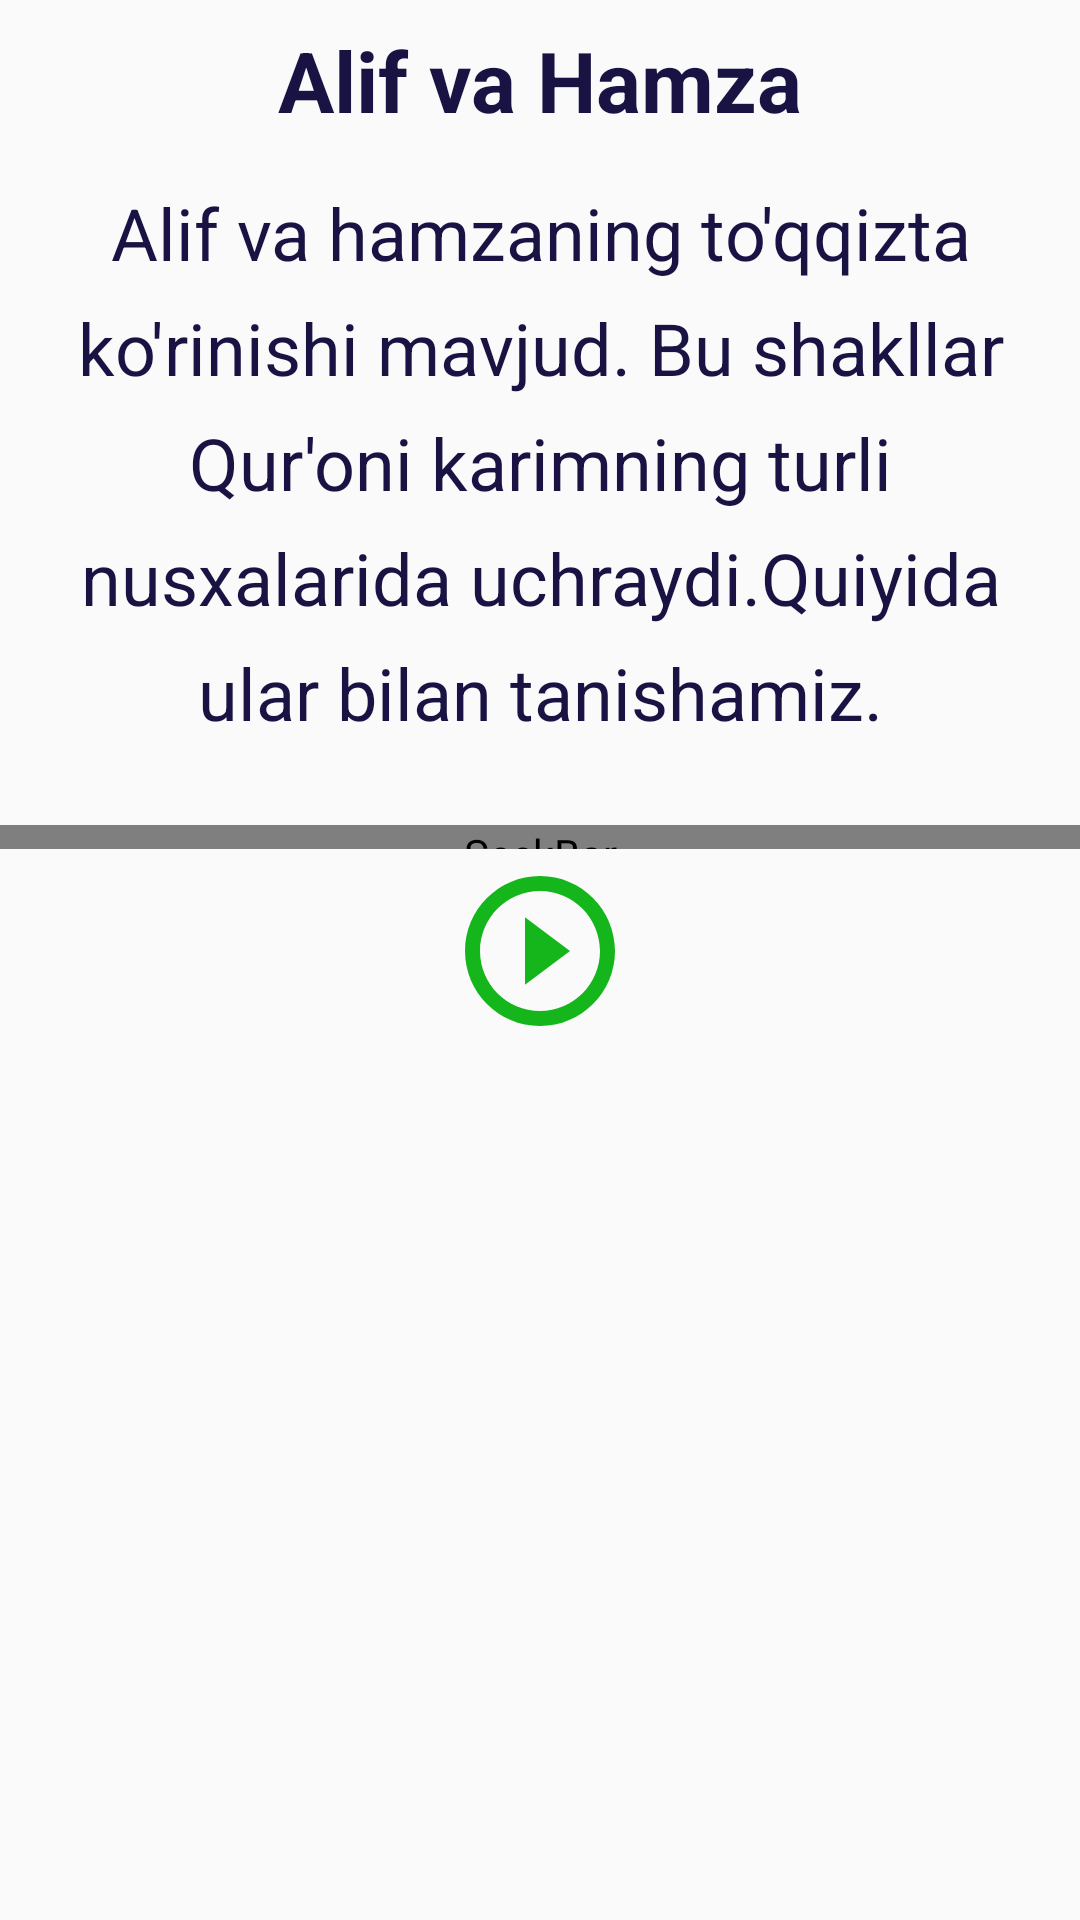

Write the Android layout XML for this screen, with the resource values it uses.
<!-- AndroidManifest.xml: application theme AppTheme -->
<!-- res/layout/lesson5_fragment.xml -->
<?xml version="1.0" encoding="utf-8"?>
<layout xmlns:android="http://schemas.android.com/apk/res/android"
    xmlns:tools="http://schemas.android.com/tools"
    tools:context="com.example.android.navigation.screens.tajvid.Lesson5Fragment">

    <ScrollView
        android:layout_width="match_parent"
        android:layout_height="match_parent">
        <LinearLayout
            android:layout_width="match_parent"
            android:orientation="vertical"
            android:layout_height="wrap_content">

            <TextView
                android:id="@+id/textTitle"
                android:layout_width="match_parent"
                android:layout_height="wrap_content"
                android:gravity="center"
                android:padding="8dp"
                android:text="Alif va Hamza"
                android:textColor="@color/ink"
                android:textSize="28sp"
                android:textStyle="bold"/>


            <TextView
                android:layout_width="match_parent"
                android:layout_height="wrap_content"
                android:lineSpacingExtra="10dp"
                android:gravity="center"
                android:padding="8dp"
                android:text="@string/alif_va_hamzaning_to_qqizta_ko_rinishi_mavjud_bu_shakllar_qur_oni_karimning_turli_nusxalarida_uchraydi_quiyida_ular_bilan_tanishamiz"
                android:textColor="@color/ink"
                android:textSize="24sp"/>


            <SeekBar
                android:id="@+id/seekbar_1"
                android:layout_width="match_parent"
                android:layout_height="8dp"
                android:layout_marginTop="20dp"
                android:layout_gravity="center"
                android:layout_marginBottom="4dp"
                android:progressDrawable="@drawable/progress"
                android:thumb="@drawable/thumb"
                />


            <ImageView
                android:id="@+id/image1"
                android:layout_gravity="center"
                android:layout_width="60dp"
                android:layout_height="60dp"
                android:background="@drawable/play_button_green" />



            <TextView
                android:id="@+id/text"
                android:layout_width="match_parent"
                android:layout_height="wrap_content"
                android:lineSpacingExtra="20dp"
                android:padding="8dp"
                android:gravity="center"
                android:textColor="@color/ink"
                android:textSize="60sp"
                />







        </LinearLayout>

    </ScrollView>

</layout>
<!-- resources referenced by this layout -->
<resources>
  <color name="ink">#191343</color>
  <!-- drawable play_button_green (drawable) -->
  <vector xmlns:android="http://schemas.android.com/apk/res/android"
      android:width="24dp"
      android:height="24dp"
      android:viewportWidth="24"
      android:viewportHeight="24">
    <path
        android:fillColor="@color/green"
        android:pathData="M10,16.5l6,-4.5 -6,-4.5v9zM12,2C6.48,2 2,6.48 2,12s4.48,10 10,10 10,-4.48 10,-10S17.52,2 12,2zM12,20c-4.41,0 -8,-3.59 -8,-8s3.59,-8 8,-8 8,3.59 8,8 -3.59,8 -8,8z"/>
  </vector>
  <!-- drawable progress (drawable) -->
  <?xml version="1.0" encoding="utf-8"?>
  <layer-list xmlns:android="http://schemas.android.com/apk/res/android" >
  
      <item
          android:id="@android:id/background"
          android:drawable="@drawable/backround_fill"/>
      <item android:id="@android:id/progress">
          <clip android:drawable="@drawable/progress_fill" />
      </item>
  
  </layer-list>
  <!-- drawable thumb (drawable) -->
  <?xml version="1.0" encoding="UTF-8"?>
  <shape xmlns:android="http://schemas.android.com/apk/res/android"
      android:shape="oval" >
  
      <gradient
          android:angle="270"
          android:endColor="#35DC3B"
          android:startColor="#147A18" />
  
      <size
          android:height="8dp"
          android:width="8dp" />
  
  </shape>
  <string name="alif_va_hamzaning_to_qqizta_ko_rinishi_mavjud_bu_shakllar_qur_oni_karimning_turli_nusxalarida_uchraydi_quiyida_ular_bilan_tanishamiz">Alif va hamzaning to\'qqizta ko\'rinishi mavjud. Bu shakllar Qur\'oni karimning turli nusxalarida uchraydi.Quiyida ular bilan tanishamiz.</string>
  <style name="AppTheme" parent="Theme.AppCompat.Light.DarkActionBar">
          
          <item name="colorPrimary">@color/colorPrimary</item>
          <item name="colorPrimaryDark">@color/colorPrimaryDark</item>
          <item name="colorAccent">@color/colorAccent</item>
      </style>
  <color name="green">#15B61B</color>
  <!-- drawable progress_fill (drawable) -->
  <?xml version="1.0" encoding="UTF-8"?>
  <shape xmlns:android="http://schemas.android.com/apk/res/android" >
  
      <gradient
          android:angle="90"
          android:centerColor="#3EAF43"
          android:endColor="#27BA2D"
          android:startColor="#115914" />
  
      <corners android:radius="1dp" />
  
      <stroke
          android:width="1dp"
          android:color="#50999999" />
      <stroke
          android:width="1dp"
          android:color="#70555555" />
  
  </shape>
  <color name="colorPrimary">#261CAE</color>
  <color name="colorPrimaryDark">#191343</color>
  <color name="colorAccent">#7e53c5</color>
</resources>
